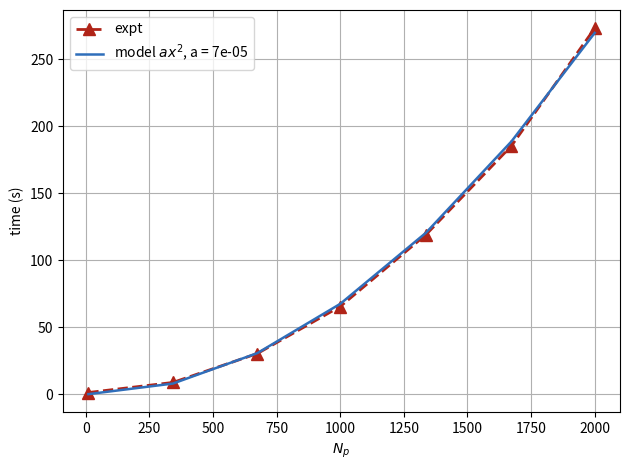

Write Python code to recreate this figure.
import numpy as np
from scipy.optimize import curve_fit
import matplotlib.pyplot as plt

data = """10 1.204
342 8.721
674 30.268
1000 65.37
1337 118.98
1673 185.24
2000 272.91"""
form = np.array(
    list(
        map(lambda x : float(x),data.split())
    )
).reshape((7,2))

model = np.vectorize(lambda x,a : a*x**2)
popt, pcov = curve_fit(model, form[:,0], form[:,1], p0=[1.])

plt.plot(form[:,0], form[:,1],
         lw=2, ls="dashed",
         ms=8, color='#B02418', marker='^',
         label='expt')

plt.plot(form[:,0], model(form[:,0], popt[0]),
         lw=1.8, color='#2F6EBA', label=f'model $a x^2$, a = {popt[0]:.0e}')

plt.legend()
plt.xlabel(r'$N_p$')
plt.ylabel(r'time (s)')
plt.tight_layout()
plt.grid()
plt.savefig('complexity.png')
#plt.show()


